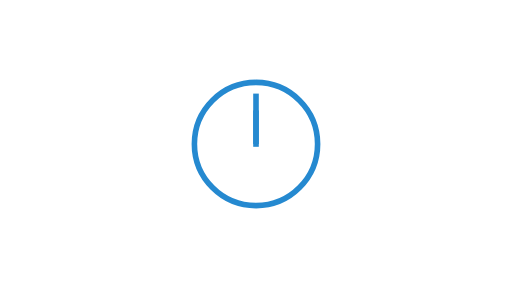
t = 0.00 s
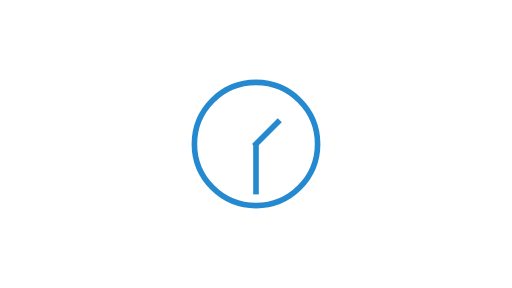
t = 1.00 s
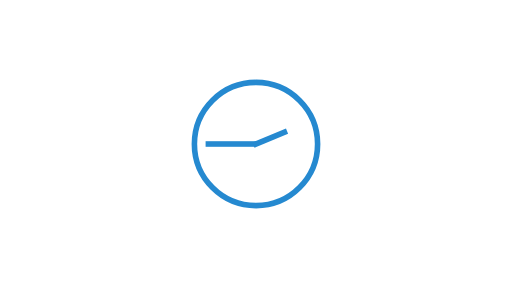
t = 1.50 s
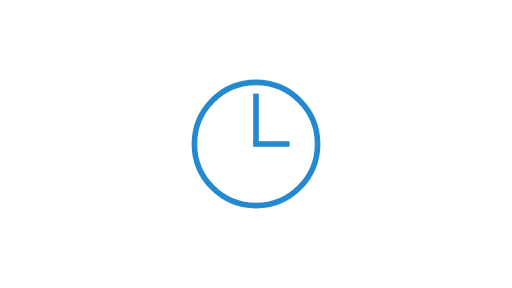
t = 2.00 s
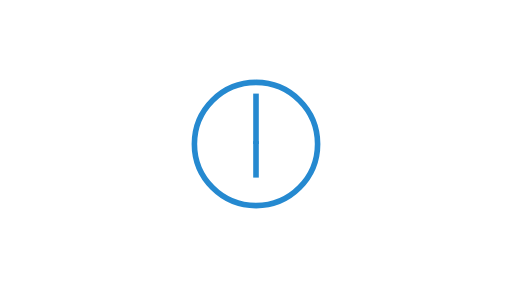
t = 4.00 s
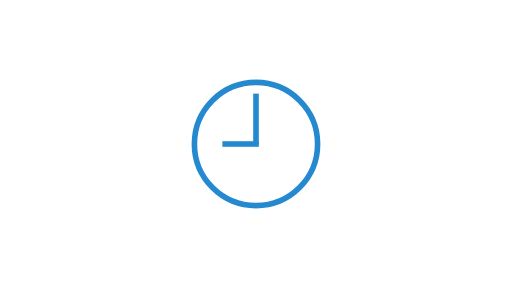
t = 6.00 s

The animated SVG that drew these frames (rendered in a browser with its animation timeline set to each time). Animation: 2 SMIL elements (animateTransform=2); one cycle of 8.00 s, repeats indefinitely.

<svg xmlns="http://www.w3.org/2000/svg" viewBox="0 0 640 360">
    <path d="M0 0h640v360H0z" style="fill:#fff"/>
    <g transform="translate(236,96) scale(7)" fill="#2589d0">
        <circle cx="12" cy="12" r="11" fill="none" stroke="#2589d0"/>
        <rect x="11.5" y="3" width="1" height="9">
            <animateTransform attributeName="transform" type="rotate"
                              from="0,12,12" to="360,12,12"
                              dur="2s" calcMode="linear" repeatCount="indefinite"/>
        </rect>
        <rect x="11.5" y="6" width="1" height="6.5">
            <animateTransform attributeName="transform" type="rotate"
                              from="0,12,12" to="360,12,12"
                              dur="8s" calcMode="linear" repeatCount="indefinite"/>
        </rect>
    </g>
</svg>
